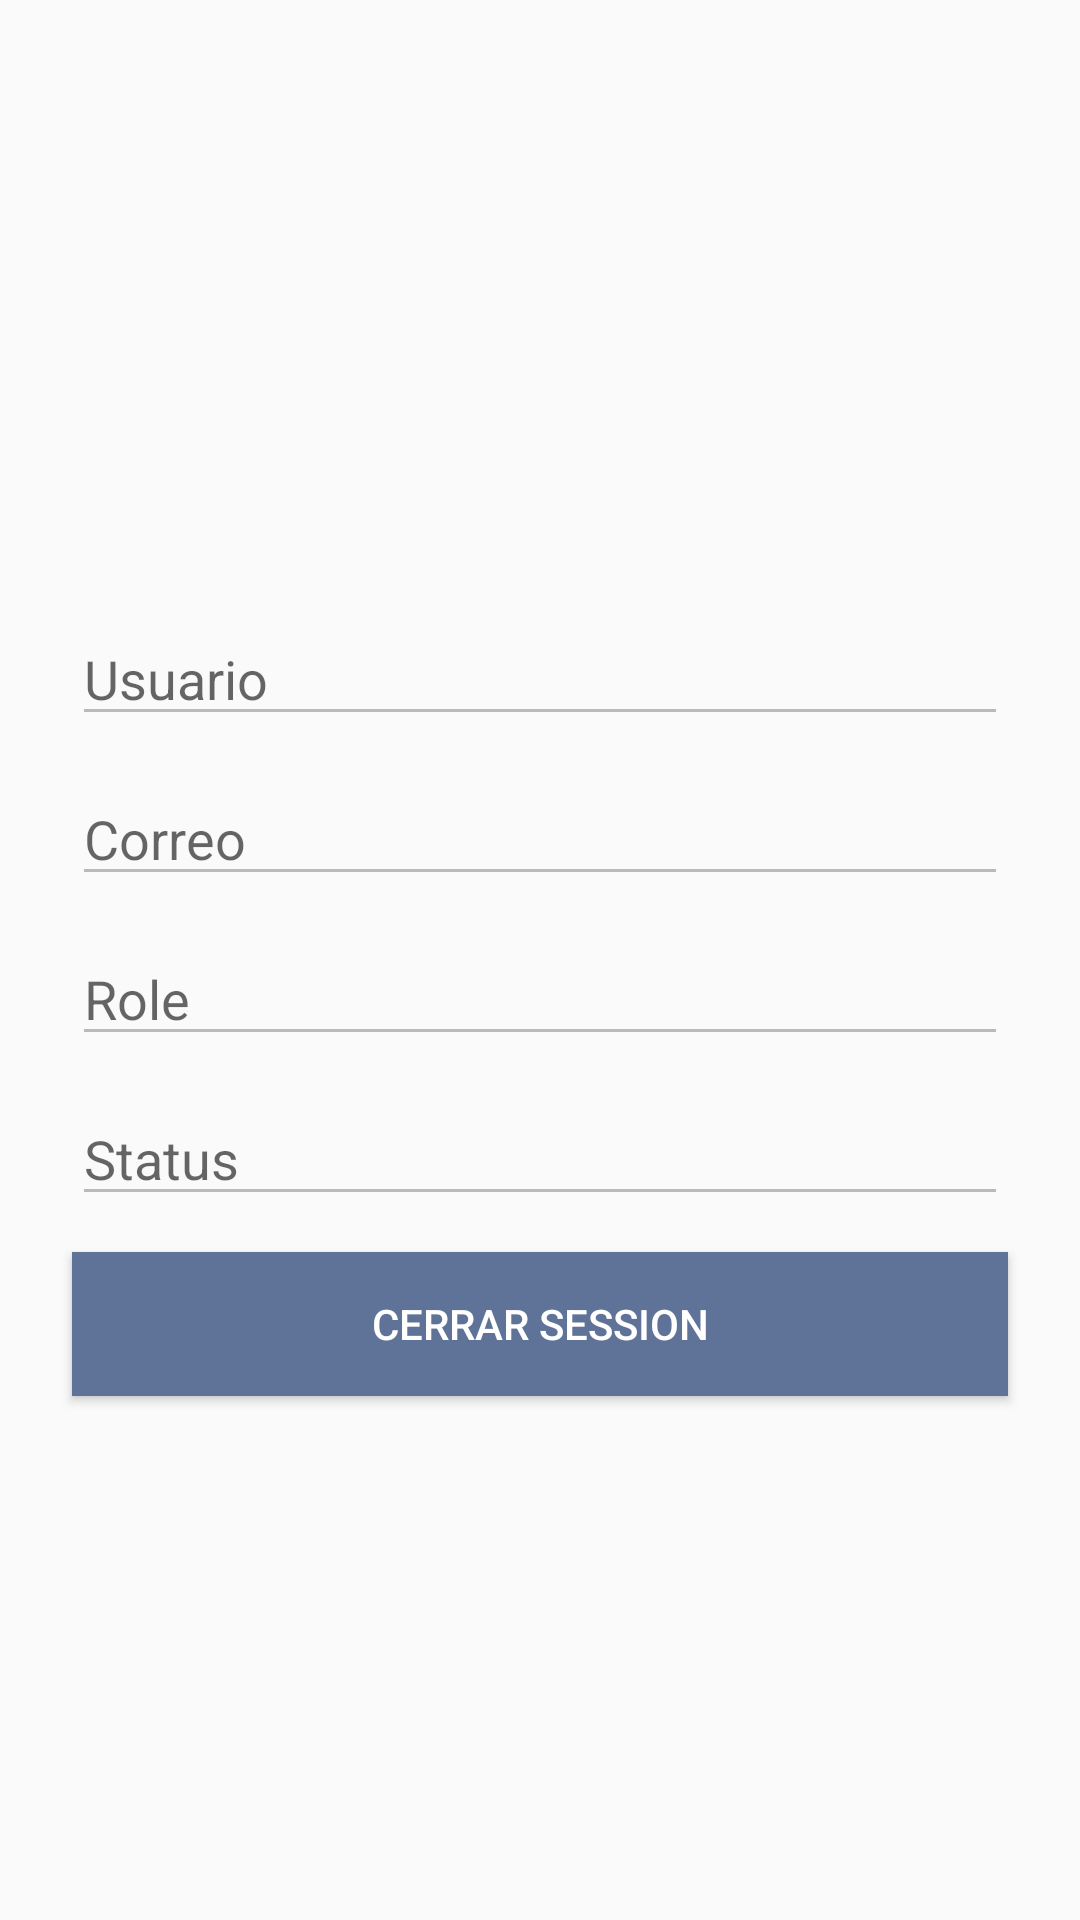

Write the Android layout XML for this screen, with the resource values it uses.
<!-- AndroidManifest.xml: application theme AppTheme -->
<!-- res/layout/fragment_profile.xml -->
<?xml version="1.0" encoding="utf-8"?>
<layout  xmlns:android="http://schemas.android.com/apk/res/android"
    xmlns:app="http://schemas.android.com/apk/res-auto"
    xmlns:tools="http://schemas.android.com/tools">
    <data>

    </data>

    <androidx.constraintlayout.widget.ConstraintLayout
        android:layout_width="match_parent"
        android:layout_height="match_parent"
        tools:context=".view.fragment.ProfileFragment">

        <EditText
            android:id="@+id/etUserName"
            android:layout_width="match_parent"
            android:layout_height="wrap_content"
            android:layout_marginHorizontal="24dp"
            android:layout_marginTop="204dp"
            android:hint="Usuario"
            android:enabled="false"
            app:layout_constraintEnd_toEndOf="parent"
            app:layout_constraintStart_toStartOf="parent"
            app:layout_constraintTop_toTopOf="parent" />

        <EditText
            android:id="@+id/etEmail"
            android:layout_width="match_parent"
            android:layout_height="wrap_content"
            android:layout_marginHorizontal="24dp"
            android:layout_marginTop="12dp"
            android:hint="Correo"
            android:enabled="false"
            app:layout_constraintEnd_toEndOf="parent"
            app:layout_constraintStart_toStartOf="parent"
            app:layout_constraintTop_toBottomOf="@+id/etUserName" />

        <EditText
            android:id="@+id/etRole"
            android:layout_width="match_parent"
            android:layout_height="wrap_content"
            android:layout_marginHorizontal="24dp"
            android:layout_marginTop="12dp"
            android:hint="Role"
            android:enabled="false"
            app:layout_constraintEnd_toEndOf="parent"
            app:layout_constraintStart_toStartOf="parent"
            app:layout_constraintTop_toBottomOf="@+id/etEmail" />

        <EditText
            android:id="@+id/etStatus"
            android:layout_width="match_parent"
            android:layout_height="wrap_content"
            android:layout_marginHorizontal="24dp"
            android:layout_marginTop="12dp"
            android:hint="Status"
            android:enabled="false"
            app:layout_constraintEnd_toEndOf="parent"
            app:layout_constraintStart_toStartOf="parent"
            app:layout_constraintTop_toBottomOf="@+id/etRole" />

        <Button
            android:id="@+id/btnLogOut"
            android:layout_width="match_parent"
            android:layout_height="wrap_content"
            android:layout_marginHorizontal="24dp"
            android:layout_marginTop="12dp"
            android:text="Cerrar Session"
            android:textColor="@color/colorAccent"
            android:background="@color/colorPrimary"
            app:layout_constraintEnd_toEndOf="parent"
            app:layout_constraintStart_toStartOf="parent"
            app:layout_constraintTop_toBottomOf="@+id/etStatus" />


    </androidx.constraintlayout.widget.ConstraintLayout>

</layout>
<!-- resources referenced by this layout -->
<resources>
  <color name="colorAccent">#FFFFFF</color>
  <color name="colorPrimary">#5F7298</color>
  <style name="AppTheme" parent="Theme.AppCompat.Light.DarkActionBar">
          
          <item name="colorPrimary">@color/colorPrimary</item>
          <item name="colorPrimaryDark">@color/colorPrimaryDark</item>
          <item name="colorAccent">@android:color/darker_gray</item>
      </style>
  <color name="colorPrimaryDark">#758CBB</color>
</resources>
